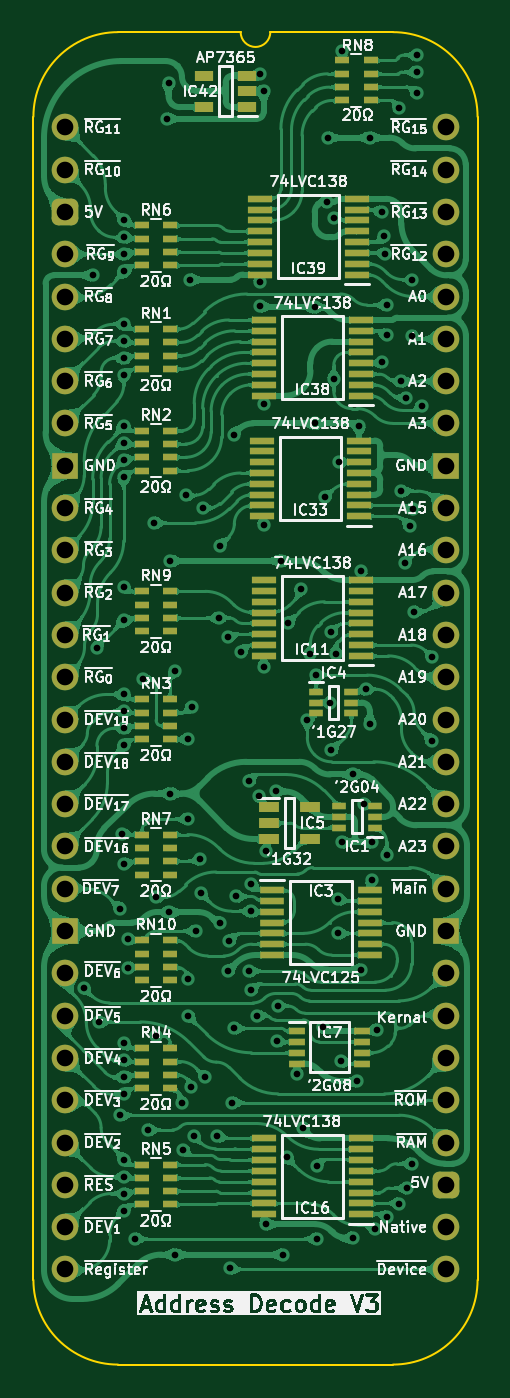
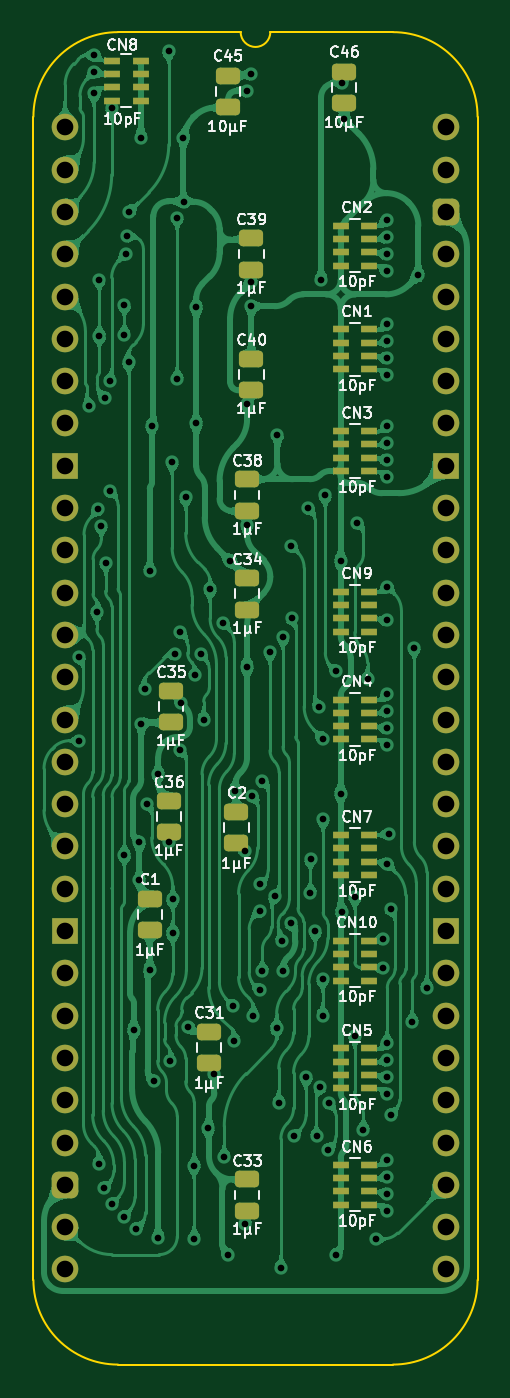
Circuit board: 11 layer files. Board 26.7 x 80.0 mm.
- bottom_copper: HCP65 MPU Address Decode-B_Cu.gbl (339762 bytes)
- bottom_mask: HCP65 MPU Address Decode-B_Mask.gbs (5554 bytes)
- paste: HCP65 MPU Address Decode-B_Paste.gbp (4141 bytes)
- bottom_silk: HCP65 MPU Address Decode-B_Silkscreen.gbo (68692 bytes)
- outline: HCP65 MPU Address Decode-Edge_Cuts.gm1 (1128 bytes)
- top_copper: HCP65 MPU Address Decode-F_Cu.gtl (534712 bytes)
- top_mask: HCP65 MPU Address Decode-F_Mask.gts (7896 bytes)
- paste: HCP65 MPU Address Decode-F_Paste.gtp (5933 bytes)
- top_silk: HCP65 MPU Address Decode-F_Silkscreen.gto (209492 bytes)
- drill: HCP65 MPU Address Decode-NPTH.drl (309 bytes)
- drill: HCP65 MPU Address Decode-PTH.drl (3666 bytes)

=== bottom_copper: HCP65 MPU Address Decode-B_Cu.gbl (339762 bytes, source omitted) ===
=== bottom_mask: HCP65 MPU Address Decode-B_Mask.gbs ===
%TF.GenerationSoftware,KiCad,Pcbnew,9.0.7-9.0.7~ubuntu24.04.1*%
%TF.CreationDate,2026-01-17T19:32:13+02:00*%
%TF.ProjectId,HCP65 MPU Address Decode,48435036-3520-44d5-9055-204164647265,V3*%
%TF.SameCoordinates,Original*%
%TF.FileFunction,Soldermask,Bot*%
%TF.FilePolarity,Negative*%
%FSLAX46Y46*%
G04 Gerber Fmt 4.6, Leading zero omitted, Abs format (unit mm)*
G04 Created by KiCad (PCBNEW 9.0.7-9.0.7~ubuntu24.04.1) date 2026-01-17 19:32:13*
%MOMM*%
%LPD*%
G01*
G04 APERTURE LIST*
G04 Aperture macros list*
%AMRoundRect*
0 Rectangle with rounded corners*
0 $1 Rounding radius*
0 $2 $3 $4 $5 $6 $7 $8 $9 X,Y pos of 4 corners*
0 Add a 4 corners polygon primitive as box body*
4,1,4,$2,$3,$4,$5,$6,$7,$8,$9,$2,$3,0*
0 Add four circle primitives for the rounded corners*
1,1,$1+$1,$2,$3*
1,1,$1+$1,$4,$5*
1,1,$1+$1,$6,$7*
1,1,$1+$1,$8,$9*
0 Add four rect primitives between the rounded corners*
20,1,$1+$1,$2,$3,$4,$5,0*
20,1,$1+$1,$4,$5,$6,$7,0*
20,1,$1+$1,$6,$7,$8,$9,0*
20,1,$1+$1,$8,$9,$2,$3,0*%
G04 Aperture macros list end*
%ADD10O,1.600000X1.600000*%
%ADD11R,1.600000X1.600000*%
%ADD12C,1.600000*%
%ADD13RoundRect,0.400000X-0.400000X-0.400000X0.400000X-0.400000X0.400000X0.400000X-0.400000X0.400000X0*%
%ADD14RoundRect,0.250000X-0.475000X0.250000X-0.475000X-0.250000X0.475000X-0.250000X0.475000X0.250000X0*%
%ADD15R,0.950000X0.450000*%
%ADD16RoundRect,0.250000X0.475000X-0.250000X0.475000X0.250000X-0.475000X0.250000X-0.475000X-0.250000X0*%
G04 APERTURE END LIST*
D10*
%TO.C,J2*%
X22860000Y0D03*
X22860000Y-2540000D03*
X22860000Y-5080000D03*
X22860000Y-7620000D03*
X22860000Y-10160000D03*
X22860000Y-12700000D03*
X22860000Y-15240000D03*
X22860000Y-17780000D03*
D11*
X22860000Y-20320000D03*
D12*
X22860000Y-22860000D03*
X22860000Y-25400000D03*
D10*
X22860000Y-27940000D03*
X22860000Y-30480000D03*
X22860000Y-33020000D03*
X22860000Y-35560000D03*
X22860000Y-38100000D03*
X22860000Y-40640000D03*
X22860000Y-43180000D03*
D12*
X22860000Y-45720000D03*
D11*
X22860000Y-48260000D03*
D10*
X22860000Y-50800000D03*
X22860000Y-53340000D03*
X22860000Y-55880000D03*
X22860000Y-58420000D03*
X22860000Y-60960000D03*
D13*
X22860000Y-63500000D03*
D10*
X22860000Y-66040000D03*
X22860000Y-68580000D03*
X0Y-68580000D03*
X0Y-66040000D03*
X0Y-63500000D03*
X0Y-60960000D03*
X0Y-58420000D03*
X0Y-55880000D03*
X0Y-53340000D03*
X0Y-50800000D03*
D11*
X0Y-48260000D03*
D12*
X0Y-45720000D03*
D10*
X0Y-43180000D03*
X0Y-40640000D03*
X0Y-38100000D03*
X0Y-35560000D03*
X0Y-33020000D03*
X0Y-30480000D03*
X0Y-27940000D03*
D12*
X0Y-25400000D03*
X0Y-22860000D03*
D11*
X0Y-20320000D03*
D10*
X0Y-17780000D03*
X0Y-15240000D03*
X0Y-12700000D03*
X0Y-10160000D03*
X0Y-7620000D03*
D13*
X0Y-5080000D03*
D10*
X0Y-2540000D03*
X0Y0D03*
%TD*%
D14*
%TO.C,C31*%
X14224000Y-56210999D03*
X14224000Y-54310999D03*
%TD*%
D15*
%TO.C,CN10*%
X6311000Y-51238000D03*
X6311000Y-50438000D03*
X6311000Y-49638000D03*
X6311000Y-48838000D03*
X4611000Y-48838000D03*
X4611000Y-49638000D03*
X4611000Y-50438000D03*
X4611000Y-51238000D03*
%TD*%
%TO.C,CN9*%
X6311000Y-30283000D03*
X6311000Y-29483000D03*
X6311000Y-28683000D03*
X6311000Y-27883000D03*
X4611000Y-27883000D03*
X4611000Y-28683000D03*
X4611000Y-29483000D03*
X4611000Y-30283000D03*
%TD*%
%TO.C,CN5*%
X6311000Y-57715000D03*
X6311000Y-56915000D03*
X6311000Y-56115000D03*
X6311000Y-55315000D03*
X4611000Y-55315000D03*
X4611000Y-56115000D03*
X4611000Y-56915000D03*
X4611000Y-57715000D03*
%TD*%
D14*
%TO.C,C45*%
X13066000Y1193000D03*
X13066000Y3093000D03*
%TD*%
D16*
%TO.C,C34*%
X11938000Y-27056000D03*
X11938000Y-28956000D03*
%TD*%
D15*
%TO.C,CN3*%
X6311000Y-20631000D03*
X6311000Y-19831000D03*
X6311000Y-19031000D03*
X6311000Y-18231000D03*
X4611000Y-18231000D03*
X4611000Y-19031000D03*
X4611000Y-19831000D03*
X4611000Y-20631000D03*
%TD*%
D16*
%TO.C,C33*%
X11938000Y-63168999D03*
X11938000Y-65068999D03*
%TD*%
D14*
%TO.C,C1*%
X17780000Y-48209999D03*
X17780000Y-46309999D03*
%TD*%
%TO.C,C46*%
X6111000Y1447000D03*
X6111000Y3347000D03*
%TD*%
D16*
%TO.C,C36*%
X16637000Y-40435999D03*
X16637000Y-42335999D03*
%TD*%
D15*
%TO.C,CN8*%
X18327000Y3994000D03*
X18327000Y3194000D03*
X18327000Y2394000D03*
X18327000Y1594000D03*
X20027000Y1594000D03*
X20027000Y2394000D03*
X20027000Y3194000D03*
X20027000Y3994000D03*
%TD*%
%TO.C,CN4*%
X6311000Y-36760000D03*
X6311000Y-35960000D03*
X6311000Y-35160000D03*
X6311000Y-34360000D03*
X4611000Y-34360000D03*
X4611000Y-35160000D03*
X4611000Y-35960000D03*
X4611000Y-36760000D03*
%TD*%
%TO.C,CN1*%
X6311000Y-14535000D03*
X6311000Y-13735000D03*
X6311000Y-12935000D03*
X6311000Y-12135000D03*
X4611000Y-12135000D03*
X4611000Y-12935000D03*
X4611000Y-13735000D03*
X4611000Y-14535000D03*
%TD*%
D14*
%TO.C,C2*%
X12573000Y-43002999D03*
X12573000Y-41102999D03*
%TD*%
D16*
%TO.C,C35*%
X16510000Y-33831999D03*
X16510000Y-35731999D03*
%TD*%
%TO.C,C40*%
X11684000Y-13892999D03*
X11684000Y-15792999D03*
%TD*%
D15*
%TO.C,CN2*%
X6311000Y-8312000D03*
X6311000Y-7512000D03*
X6311000Y-6712000D03*
X6311000Y-5912000D03*
X4611000Y-5912000D03*
X4611000Y-6712000D03*
X4611000Y-7512000D03*
X4611000Y-8312000D03*
%TD*%
D16*
%TO.C,C38*%
X11938000Y-21132000D03*
X11938000Y-23032000D03*
%TD*%
%TO.C,C39*%
X11684000Y-6654000D03*
X11684000Y-8554000D03*
%TD*%
D15*
%TO.C,CN7*%
X6311000Y-44888000D03*
X6311000Y-44088000D03*
X6311000Y-43288000D03*
X6311000Y-42488000D03*
X4611000Y-42488000D03*
X4611000Y-43288000D03*
X4611000Y-44088000D03*
X4611000Y-44888000D03*
%TD*%
%TO.C,CN6*%
X6311000Y-64700000D03*
X6311000Y-63900000D03*
X6311000Y-63100000D03*
X6311000Y-62300000D03*
X4611000Y-62300000D03*
X4611000Y-63100000D03*
X4611000Y-63900000D03*
X4611000Y-64700000D03*
%TD*%
M02*

=== paste: HCP65 MPU Address Decode-B_Paste.gbp ===
%TF.GenerationSoftware,KiCad,Pcbnew,9.0.7-9.0.7~ubuntu24.04.1*%
%TF.CreationDate,2026-01-17T19:32:13+02:00*%
%TF.ProjectId,HCP65 MPU Address Decode,48435036-3520-44d5-9055-204164647265,V3*%
%TF.SameCoordinates,Original*%
%TF.FileFunction,Paste,Bot*%
%TF.FilePolarity,Positive*%
%FSLAX46Y46*%
G04 Gerber Fmt 4.6, Leading zero omitted, Abs format (unit mm)*
G04 Created by KiCad (PCBNEW 9.0.7-9.0.7~ubuntu24.04.1) date 2026-01-17 19:32:13*
%MOMM*%
%LPD*%
G01*
G04 APERTURE LIST*
G04 Aperture macros list*
%AMRoundRect*
0 Rectangle with rounded corners*
0 $1 Rounding radius*
0 $2 $3 $4 $5 $6 $7 $8 $9 X,Y pos of 4 corners*
0 Add a 4 corners polygon primitive as box body*
4,1,4,$2,$3,$4,$5,$6,$7,$8,$9,$2,$3,0*
0 Add four circle primitives for the rounded corners*
1,1,$1+$1,$2,$3*
1,1,$1+$1,$4,$5*
1,1,$1+$1,$6,$7*
1,1,$1+$1,$8,$9*
0 Add four rect primitives between the rounded corners*
20,1,$1+$1,$2,$3,$4,$5,0*
20,1,$1+$1,$4,$5,$6,$7,0*
20,1,$1+$1,$6,$7,$8,$9,0*
20,1,$1+$1,$8,$9,$2,$3,0*%
G04 Aperture macros list end*
%ADD10RoundRect,0.250000X-0.475000X0.250000X-0.475000X-0.250000X0.475000X-0.250000X0.475000X0.250000X0*%
%ADD11R,0.950000X0.450000*%
%ADD12RoundRect,0.250000X0.475000X-0.250000X0.475000X0.250000X-0.475000X0.250000X-0.475000X-0.250000X0*%
G04 APERTURE END LIST*
D10*
%TO.C,C31*%
X14224000Y-56210999D03*
X14224000Y-54310999D03*
%TD*%
D11*
%TO.C,CN10*%
X6311000Y-51238000D03*
X6311000Y-50438000D03*
X6311000Y-49638000D03*
X6311000Y-48838000D03*
X4611000Y-48838000D03*
X4611000Y-49638000D03*
X4611000Y-50438000D03*
X4611000Y-51238000D03*
%TD*%
%TO.C,CN9*%
X6311000Y-30283000D03*
X6311000Y-29483000D03*
X6311000Y-28683000D03*
X6311000Y-27883000D03*
X4611000Y-27883000D03*
X4611000Y-28683000D03*
X4611000Y-29483000D03*
X4611000Y-30283000D03*
%TD*%
%TO.C,CN5*%
X6311000Y-57715000D03*
X6311000Y-56915000D03*
X6311000Y-56115000D03*
X6311000Y-55315000D03*
X4611000Y-55315000D03*
X4611000Y-56115000D03*
X4611000Y-56915000D03*
X4611000Y-57715000D03*
%TD*%
D10*
%TO.C,C45*%
X13066000Y1193000D03*
X13066000Y3093000D03*
%TD*%
D12*
%TO.C,C34*%
X11938000Y-27056000D03*
X11938000Y-28956000D03*
%TD*%
D11*
%TO.C,CN3*%
X6311000Y-20631000D03*
X6311000Y-19831000D03*
X6311000Y-19031000D03*
X6311000Y-18231000D03*
X4611000Y-18231000D03*
X4611000Y-19031000D03*
X4611000Y-19831000D03*
X4611000Y-20631000D03*
%TD*%
D12*
%TO.C,C33*%
X11938000Y-63168999D03*
X11938000Y-65068999D03*
%TD*%
D10*
%TO.C,C1*%
X17780000Y-48209999D03*
X17780000Y-46309999D03*
%TD*%
%TO.C,C46*%
X6111000Y1447000D03*
X6111000Y3347000D03*
%TD*%
D12*
%TO.C,C36*%
X16637000Y-40435999D03*
X16637000Y-42335999D03*
%TD*%
D11*
%TO.C,CN8*%
X18327000Y3994000D03*
X18327000Y3194000D03*
X18327000Y2394000D03*
X18327000Y1594000D03*
X20027000Y1594000D03*
X20027000Y2394000D03*
X20027000Y3194000D03*
X20027000Y3994000D03*
%TD*%
%TO.C,CN4*%
X6311000Y-36760000D03*
X6311000Y-35960000D03*
X6311000Y-35160000D03*
X6311000Y-34360000D03*
X4611000Y-34360000D03*
X4611000Y-35160000D03*
X4611000Y-35960000D03*
X4611000Y-36760000D03*
%TD*%
%TO.C,CN1*%
X6311000Y-14535000D03*
X6311000Y-13735000D03*
X6311000Y-12935000D03*
X6311000Y-12135000D03*
X4611000Y-12135000D03*
X4611000Y-12935000D03*
X4611000Y-13735000D03*
X4611000Y-14535000D03*
%TD*%
D10*
%TO.C,C2*%
X12573000Y-43002999D03*
X12573000Y-41102999D03*
%TD*%
D12*
%TO.C,C35*%
X16510000Y-33831999D03*
X16510000Y-35731999D03*
%TD*%
%TO.C,C40*%
X11684000Y-13892999D03*
X11684000Y-15792999D03*
%TD*%
D11*
%TO.C,CN2*%
X6311000Y-8312000D03*
X6311000Y-7512000D03*
X6311000Y-6712000D03*
X6311000Y-5912000D03*
X4611000Y-5912000D03*
X4611000Y-6712000D03*
X4611000Y-7512000D03*
X4611000Y-8312000D03*
%TD*%
D12*
%TO.C,C38*%
X11938000Y-21132000D03*
X11938000Y-23032000D03*
%TD*%
%TO.C,C39*%
X11684000Y-6654000D03*
X11684000Y-8554000D03*
%TD*%
D11*
%TO.C,CN7*%
X6311000Y-44888000D03*
X6311000Y-44088000D03*
X6311000Y-43288000D03*
X6311000Y-42488000D03*
X4611000Y-42488000D03*
X4611000Y-43288000D03*
X4611000Y-44088000D03*
X4611000Y-44888000D03*
%TD*%
%TO.C,CN6*%
X6311000Y-64700000D03*
X6311000Y-63900000D03*
X6311000Y-63100000D03*
X6311000Y-62300000D03*
X4611000Y-62300000D03*
X4611000Y-63100000D03*
X4611000Y-63900000D03*
X4611000Y-64700000D03*
%TD*%
M02*

=== bottom_silk: HCP65 MPU Address Decode-B_Silkscreen.gbo (68692 bytes, source omitted) ===
=== outline: HCP65 MPU Address Decode-Edge_Cuts.gm1 ===
%TF.GenerationSoftware,KiCad,Pcbnew,9.0.7-9.0.7~ubuntu24.04.1*%
%TF.CreationDate,2026-01-17T19:32:13+02:00*%
%TF.ProjectId,HCP65 MPU Address Decode,48435036-3520-44d5-9055-204164647265,V3*%
%TF.SameCoordinates,Original*%
%TF.FileFunction,Profile,NP*%
%FSLAX46Y46*%
G04 Gerber Fmt 4.6, Leading zero omitted, Abs format (unit mm)*
G04 Created by KiCad (PCBNEW 9.0.7-9.0.7~ubuntu24.04.1) date 2026-01-17 19:32:13*
%MOMM*%
%LPD*%
G01*
G04 APERTURE LIST*
%TA.AperFunction,Profile*%
%ADD10C,0.100000*%
%TD*%
G04 APERTURE END LIST*
D10*
%TO.C,J2*%
X24765000Y-69215000D02*
G75*
G02*
X19685000Y-74295000I-5080000J0D01*
G01*
X19685000Y5715000D02*
G75*
G02*
X24765000Y635000I0J-5080000D01*
G01*
X12319000Y5715000D02*
G75*
G02*
X10541000Y5715000I-889000J0D01*
G01*
X3175000Y-74295000D02*
G75*
G02*
X-1905000Y-69215000I0J5080000D01*
G01*
X-1905000Y635000D02*
G75*
G02*
X3175000Y5715000I5080002J-2D01*
G01*
X24765000Y-69215000D02*
X24765000Y635000D01*
X19685000Y-74295000D02*
X3175000Y-74295000D01*
X19685000Y5715000D02*
X12319000Y5715000D01*
X10541000Y5715000D02*
X3175000Y5715000D01*
X-1905000Y635000D02*
X-1905000Y-69215000D01*
%TD*%
M02*

=== top_copper: HCP65 MPU Address Decode-F_Cu.gtl (534712 bytes, source omitted) ===
=== top_mask: HCP65 MPU Address Decode-F_Mask.gts (7896 bytes, source omitted) ===
=== paste: HCP65 MPU Address Decode-F_Paste.gtp (5933 bytes, source omitted) ===
=== top_silk: HCP65 MPU Address Decode-F_Silkscreen.gto (209492 bytes, source omitted) ===
=== drill: HCP65 MPU Address Decode-NPTH.drl ===
M48
; DRILL file {KiCad 9.0.7-9.0.7~ubuntu24.04.1} date 2026-01-17T19:32:15+0200
; FORMAT={-:-/ absolute / metric / decimal}
; #@! TF.CreationDate,2026-01-17T19:32:15+02:00
; #@! TF.GenerationSoftware,Kicad,Pcbnew,9.0.7-9.0.7~ubuntu24.04.1
; #@! TF.FileFunction,NonPlated,1,2,NPTH
FMAT,2
METRIC
%
G90
G05
M30

=== drill: HCP65 MPU Address Decode-PTH.drl ===
M48
; DRILL file {KiCad 9.0.7-9.0.7~ubuntu24.04.1} date 2026-01-17T19:32:15+0200
; FORMAT={-:-/ absolute / metric / decimal}
; #@! TF.CreationDate,2026-01-17T19:32:15+02:00
; #@! TF.GenerationSoftware,Kicad,Pcbnew,9.0.7-9.0.7~ubuntu24.04.1
; #@! TF.FileFunction,Plated,1,2,PTH
FMAT,2
METRIC
; #@! TA.AperFunction,Plated,PTH,ViaDrill
T1C0.400
; #@! TA.AperFunction,Plated,PTH,ComponentDrill
T2C1.000
%
G90
G05
T1
X1.143Y-51.689
X1.651Y-8.89
X1.893Y-31.25
X2.02Y-53.721
X3.302Y-46.927
X3.302Y-59.309
X3.429Y-42.418
X3.517Y-11.83
X3.517Y-12.846
X3.517Y-13.862
X3.517Y-14.878
X3.517Y-17.945
X3.517Y-18.961
X3.517Y-19.977
X3.517Y-20.993
X3.517Y-27.578
X3.517Y-29.61
X3.517Y-34.055
X3.517Y-35.071
X3.517Y-36.087
X3.517Y-37.103
X3.517Y-44.215
X3.517Y-55.01
X3.517Y-56.026
X3.517Y-57.042
X3.517Y-58.058
X3.517Y-61.995
X3.517Y-63.011
X3.517Y-64.027
X3.517Y-65.043
X3.556Y-5.588
X3.556Y-6.604
X3.556Y-7.62
X3.556Y-8.636
X3.798Y-48.733
X3.798Y-50.457
X4.191Y-66.739
X4.699Y-33.147
X4.953Y-60.198
X5.334Y-23.749
X5.461Y-46.228
X5.481Y-54.574
X6.111Y0.508
X6.208Y2.667
X6.248Y-47.129
X6.311Y-26.035
X6.311Y-40.005
X6.604Y-32.639
X6.604Y-67.691
X7.031Y-58.571
X7.075Y-61.386
X7.239Y-22.098
X7.366Y-41.529
X7.378Y-53.34
X7.386Y-36.703
X7.404Y-51.162
X7.493Y-9.144
X7.549Y-57.653
X7.62Y-34.798
X7.747Y-60.579
X7.837Y-48.26
X8.116Y-43.966
X8.128Y-45.974
X8.255Y-22.86
X8.394Y-57.029
X9.144Y-60.579
X9.259Y-29.464
X9.271Y-25.146
X9.318Y-47.783
X9.779Y-30.607
X9.779Y-50.673
X9.86Y-48.859
X9.906Y-68.516
X10.033Y-58.571
X10.11Y-18.465
X10.16Y-54.102
X10.287Y-46.183
X10.56Y-31.486
X11.014Y-50.673
X11.049Y-39.243
X11.176Y-45.466
X11.176Y-51.816
X11.18Y-47.069
X11.55Y-53.34
X11.623Y-40.145
X11.68Y-9.283
X11.684Y-10.743
X11.698Y3.197
X11.923Y2.172
X11.934Y-16.637
X11.938Y-23.876
X11.938Y-32.385
X12.037Y-65.863
X12.089Y-43.446
X12.635Y-39.866
X12.7Y-54.864
X12.757Y-52.762
X12.954Y-26.035
X13.081Y-67.691
X13.305Y-61.849
X13.375Y-29.776
X13.9Y-56.826
X14.157Y-27.746
X14.266Y-60.115
X14.542Y-35.56
X14.732Y-31.623
X14.986Y-10.795
X14.986Y-17.78
X15.067Y-32.893
X15.113Y-62.357
X15.113Y-66.739
X15.457Y-54.04
X15.621Y-22.225
X15.748Y-4.471
X15.761Y-0.622
X15.928Y-34.544
X15.973Y-30.3
X15.983Y-37.4
X16.129Y-5.418
X16.129Y-15.113
X16.256Y-31.623
X16.405Y-46.352
X16.405Y-48.387
X16.436Y-20.112
X16.573Y-56.07
X16.637Y4.572
X16.637Y-42.926
X17.272Y-38.862
X17.272Y-66.675
X17.526Y-57.277
X17.653Y-17.907
X17.78Y-26.67
X17.78Y-50.577
X17.962Y-40.607
X18.09Y-33.739
X18.288Y-0.622
X18.288Y-35.814
X18.413Y-42.926
X18.415Y-45.212
X18.605Y-66.144
X18.732Y-54.194
X19.003Y-5.078
X19.05Y-14.097
X19.174Y-6.549
X19.229Y-7.598
X19.304Y-10.668
X19.304Y-43.688
X19.304Y-12.446
X19.35Y-65.405
X20.061Y-64.631
X20.066Y1.143
X20.181Y-15.24
X20.181Y-21.844
X20.435Y-26.138
X20.46Y-16.252
X20.544Y-63.699
X20.689Y-23.925
X20.804Y-12.525
X20.828Y-62.23
X20.828Y-9.144
X20.863Y-22.931
X20.955Y-29.083
X21.121Y4.337
X21.121Y3.321
X21.121Y2.032
X21.416Y-16.717
X22.016Y-31.813
X22.016Y-36.83
T2
X0.0Y0.0
X0.0Y-2.54
X0.0Y-5.08
X0.0Y-7.62
X0.0Y-10.16
X0.0Y-12.7
X0.0Y-15.24
X0.0Y-17.78
X0.0Y-20.32
X0.0Y-22.86
X0.0Y-25.4
X0.0Y-27.94
X0.0Y-30.48
X0.0Y-33.02
X0.0Y-35.56
X0.0Y-38.1
X0.0Y-40.64
X0.0Y-43.18
X0.0Y-45.72
X0.0Y-48.26
X0.0Y-50.8
X0.0Y-53.34
X0.0Y-55.88
X0.0Y-58.42
X0.0Y-60.96
X0.0Y-63.5
X0.0Y-66.04
X0.0Y-68.58
X22.86Y0.0
X22.86Y-2.54
X22.86Y-5.08
X22.86Y-7.62
X22.86Y-10.16
X22.86Y-12.7
X22.86Y-15.24
X22.86Y-17.78
X22.86Y-20.32
X22.86Y-22.86
X22.86Y-25.4
X22.86Y-27.94
X22.86Y-30.48
X22.86Y-33.02
X22.86Y-35.56
X22.86Y-38.1
X22.86Y-40.64
X22.86Y-43.18
X22.86Y-45.72
X22.86Y-48.26
X22.86Y-50.8
X22.86Y-53.34
X22.86Y-55.88
X22.86Y-58.42
X22.86Y-60.96
X22.86Y-63.5
X22.86Y-66.04
X22.86Y-68.58
M30
